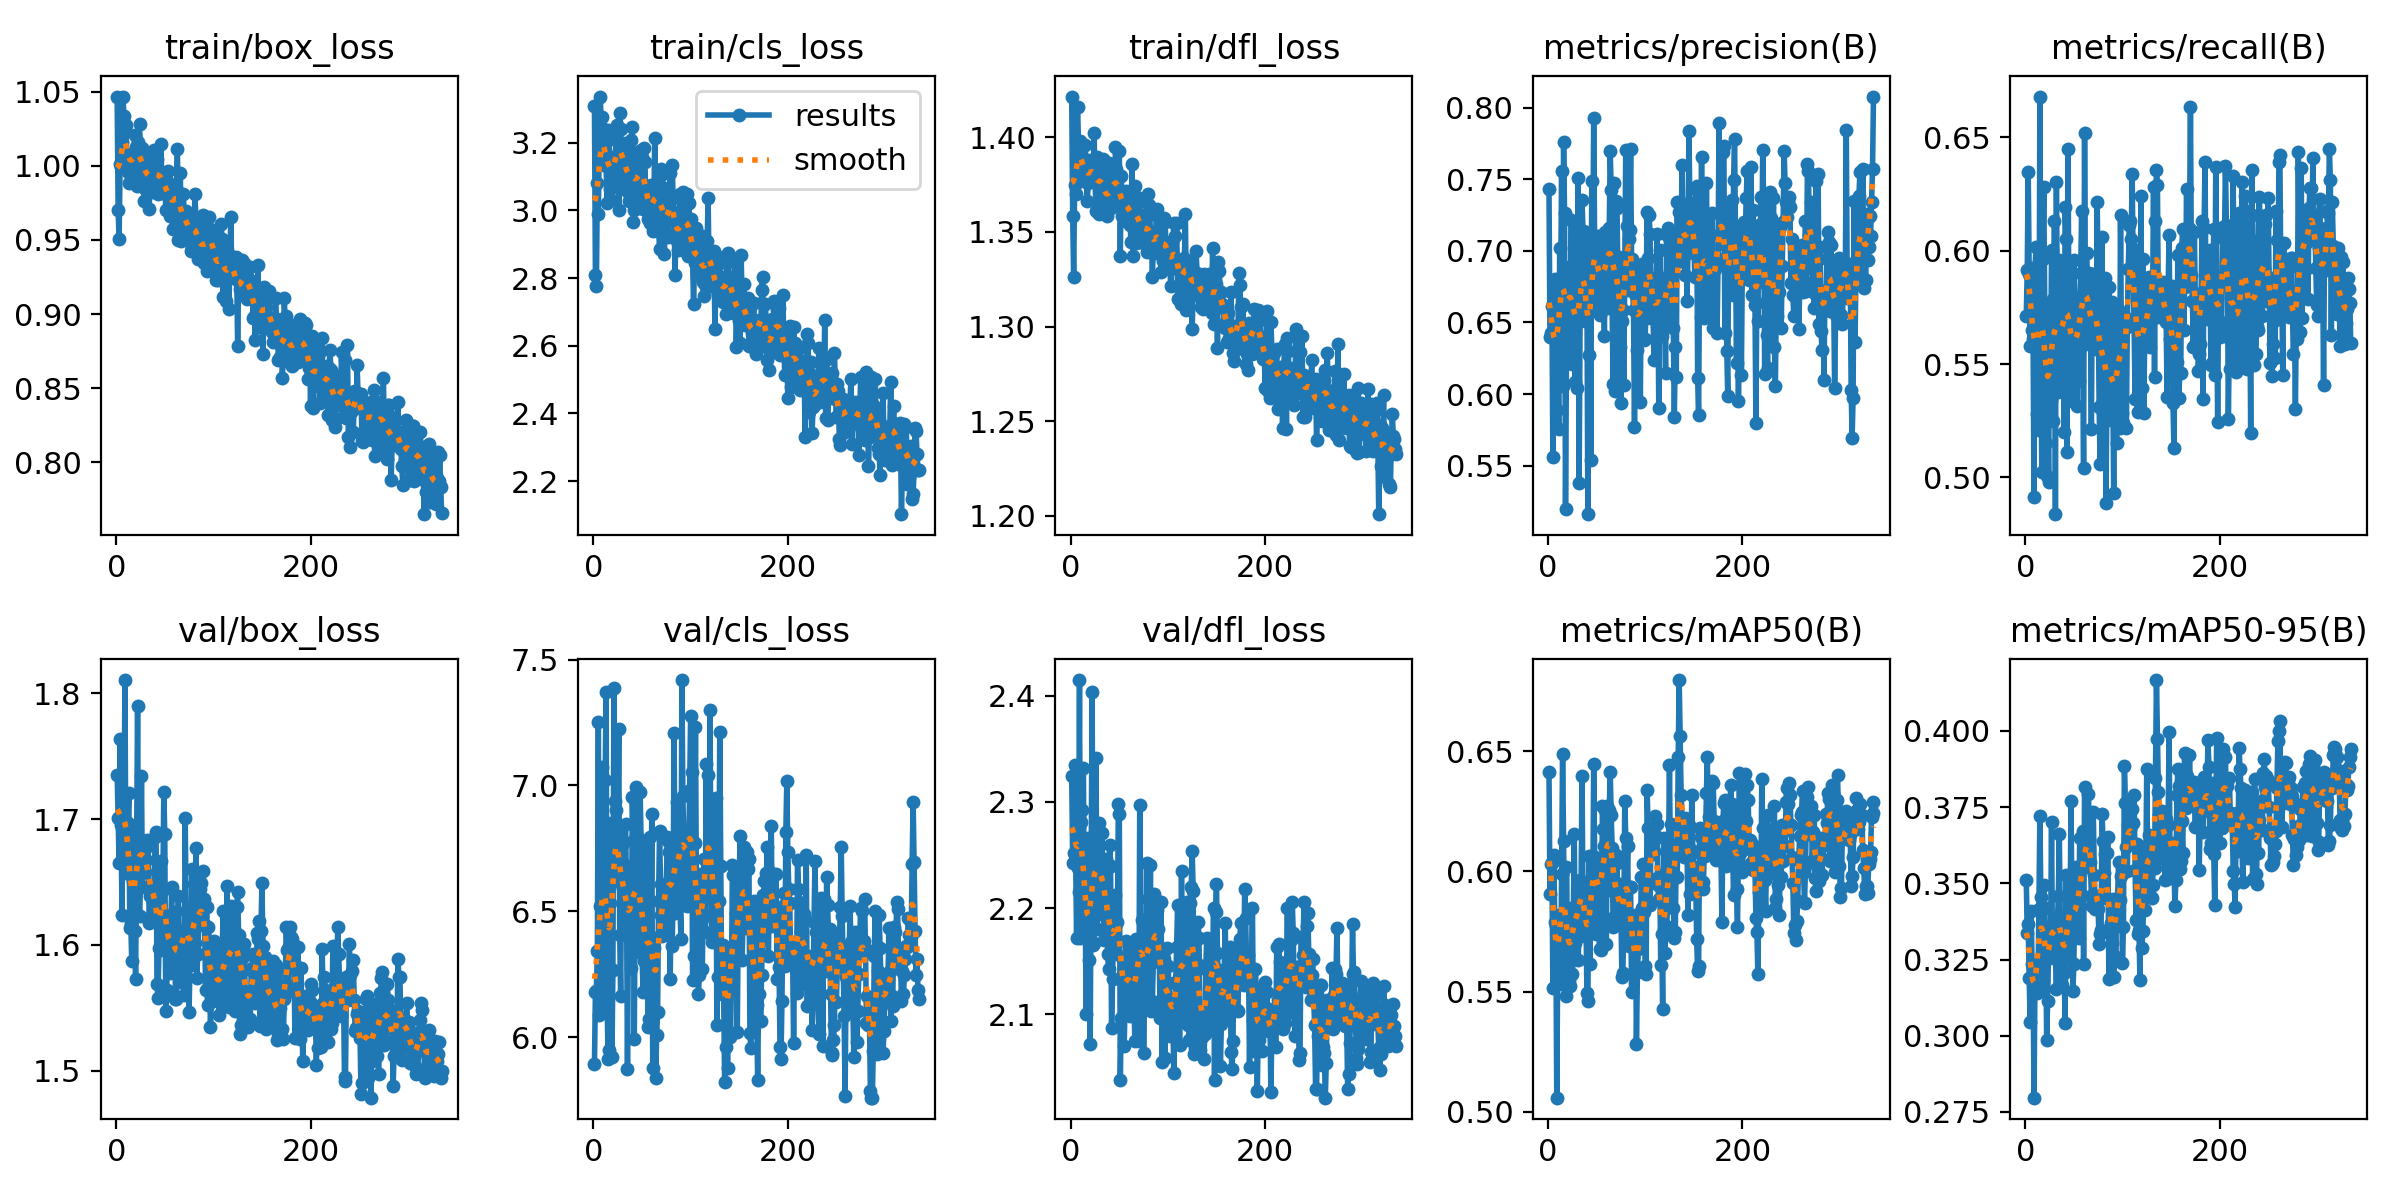

Source data for this figure (header and first rows):
epoch, train/box_loss, train/cls_loss, train/dfl_loss, metrics/precision(B), metrics/recall(B), metrics/mAP50(B), metrics/mAP50-95(B), val/box_loss, val/cls_loss, val/dfl_loss, lr/pg0, lr/pg1, lr/pg2
1, 1.047, 3.309, 1.421, 0.7434, 0.5714, 0.6416, 0.3511, 1.735, 5.892, 2.325, 0.0002082, 0.0002082, 0.0002082
2, 0.9703, 2.809, 1.359, 0.6397, 0.5915, 0.5907, 0.3337, 1.701, 6.178, 2.243, 0.000424, 0.000424, 0.000424
3, 0.9506, 2.777, 1.326, 0.6423, 0.6347, 0.6029, 0.3365, 1.665, 6.184, 2.252, 0.0006389, 0.0006389, 0.0006389
4, 1.001, 3.082, 1.375, 0.6616, 0.5897, 0.6037, 0.3189, 1.764, 6.341, 2.334, 0.000828, 0.000828, 0.000828
5, 0.9992, 2.99, 1.37, 0.5558, 0.558, 0.5513, 0.3046, 1.695, 7.251, 2.254, 0.0008264, 0.0008264, 0.0008264
6, 1.016, 3.199, 1.396, 0.6391, 0.5923, 0.6069, 0.341, 1.624, 6.09, 2.172, 0.0008247, 0.0008247, 0.0008247
7, 1.046, 3.337, 1.416, 0.6804, 0.5653, 0.5791, 0.3236, 1.707, 6.522, 2.238, 0.0008231, 0.0008231, 0.0008231
8, 1.034, 3.248, 1.397, 0.6646, 0.5612, 0.5778, 0.3189, 1.687, 6.22, 2.216, 0.0008215, 0.0008215, 0.0008215
9, 1.026, 3.275, 1.385, 0.5889, 0.4916, 0.5058, 0.2797, 1.81, 7.074, 2.415, 0.0008198, 0.0008198, 0.0008198
10, 1.027, 3.24, 1.398, 0.6355, 0.5923, 0.5638, 0.3213, 1.657, 6.103, 2.171, 0.0008182, 0.0008182, 0.0008182
11, 1.003, 3.166, 1.385, 0.5758, 0.6016, 0.5817, 0.3206, 1.679, 6.473, 2.281, 0.0008165, 0.0008165, 0.0008165
12, 0.9957, 3.154, 1.38, 0.7023, 0.5282, 0.5631, 0.3141, 1.697, 7.021, 2.292, 0.0008149, 0.0008149, 0.0008149
13, 0.9888, 3.132, 1.378, 0.6735, 0.5361, 0.5531, 0.3145, 1.721, 7.369, 2.332, 0.0008132, 0.0008132, 0.0008132
14, 0.9995, 3.021, 1.386, 0.756, 0.5208, 0.5988, 0.3417, 1.614, 6.161, 2.184, 0.0008116, 0.0008116, 0.0008116
15, 1.008, 3.237, 1.396, 0.6058, 0.6681, 0.6489, 0.3722, 1.618, 5.913, 2.183, 0.0008099, 0.0008099, 0.0008099
16, 1.005, 3.23, 1.376, 0.776, 0.5535, 0.6128, 0.3456, 1.587, 5.948, 2.1, 0.0008083, 0.0008083, 0.0008083
17, 1.007, 3.063, 1.367, 0.7264, 0.5025, 0.5708, 0.3255, 1.651, 6.533, 2.179, 0.0008066, 0.0008066, 0.0008066
18, 0.9939, 3.031, 1.376, 0.5195, 0.5963, 0.5483, 0.3179, 1.692, 6.85, 2.266, 0.000805, 0.000805, 0.000805
19, 1.021, 3.157, 1.388, 0.6281, 0.6281, 0.6017, 0.3496, 1.611, 5.922, 2.151, 0.0008033, 0.0008033, 0.0008033
20, 1.013, 3.124, 1.387, 0.688, 0.5764, 0.5696, 0.3418, 1.573, 6.266, 2.072, 0.0008017, 0.0008017, 0.0008017
21, 0.9863, 3.083, 1.38, 0.6866, 0.5153, 0.5605, 0.332, 1.675, 7.388, 2.238, 0.0008, 0.0008, 0.0008
22, 1.016, 3.088, 1.38, 0.6888, 0.5006, 0.5543, 0.2988, 1.79, 6.939, 2.404, 0.0007984, 0.0007984, 0.0007984
23, 1.011, 3.208, 1.378, 0.664, 0.5384, 0.5525, 0.3113, 1.66, 6.901, 2.165, 0.0007967, 0.0007967, 0.0007967
24, 1.028, 3.254, 1.402, 0.7216, 0.4982, 0.5848, 0.3302, 1.623, 6.62, 2.167, 0.0007951, 0.0007951, 0.0007951
25, 1.001, 3.242, 1.377, 0.6213, 0.5751, 0.5575, 0.3275, 1.646, 6.805, 2.243, 0.0007934, 0.0007934, 0.0007934
26, 0.9862, 3.003, 1.361, 0.6774, 0.5341, 0.5808, 0.3297, 1.735, 7.224, 2.341, 0.0007918, 0.0007918, 0.0007918
27, 1.012, 3.288, 1.389, 0.6307, 0.6003, 0.6157, 0.3702, 1.646, 6.405, 2.18, 0.0007901, 0.0007901, 0.0007901
28, 1.007, 3.241, 1.376, 0.6084, 0.5789, 0.5704, 0.3254, 1.672, 6.166, 2.209, 0.0007885, 0.0007885, 0.0007885
29, 0.976, 3.097, 1.359, 0.717, 0.5251, 0.5853, 0.3334, 1.68, 6.762, 2.28, 0.0007868, 0.0007868, 0.0007868
30, 1.009, 3.2, 1.375, 0.604, 0.6133, 0.5735, 0.3331, 1.658, 6.593, 2.195, 0.0007852, 0.0007852, 0.0007852
31, 0.984, 3.09, 1.387, 0.751, 0.4838, 0.5631, 0.329, 1.668, 6.669, 2.234, 0.0007835, 0.0007835, 0.0007835
32, 1, 3.178, 1.387, 0.5376, 0.6302, 0.5755, 0.3152, 1.683, 6.684, 2.271, 0.0007819, 0.0007819, 0.0007819
33, 1.005, 3.158, 1.389, 0.6536, 0.5729, 0.5964, 0.3369, 1.679, 6.848, 2.238, 0.0007802, 0.0007802, 0.0007802
34, 0.971, 3.057, 1.36, 0.6816, 0.5376, 0.592, 0.3459, 1.617, 6.58, 2.17, 0.0007786, 0.0007786, 0.0007786
35, 0.9998, 3.13, 1.371, 0.7352, 0.5961, 0.6397, 0.3661, 1.639, 5.873, 2.233, 0.0007769, 0.0007769, 0.0007769
36, 1, 3.131, 1.365, 0.7136, 0.5553, 0.584, 0.3381, 1.646, 6.471, 2.247, 0.0007753, 0.0007753, 0.0007753
37, 0.9823, 3.028, 1.358, 0.7093, 0.5419, 0.5733, 0.328, 1.638, 6.659, 2.194, 0.0007736, 0.0007736, 0.0007736
38, 0.9865, 3.034, 1.362, 0.6511, 0.5826, 0.5856, 0.3167, 1.637, 6.517, 2.157, 0.000772, 0.000772, 0.000772
39, 1.011, 3.208, 1.387, 0.7132, 0.5678, 0.5841, 0.3316, 1.627, 6.275, 2.143, 0.0007703, 0.0007703, 0.0007703
40, 0.9993, 3.247, 1.378, 0.6821, 0.5201, 0.5492, 0.3206, 1.685, 6.954, 2.26, 0.0007687, 0.0007687, 0.0007687
41, 0.9832, 2.967, 1.363, 0.5162, 0.6194, 0.5459, 0.3041, 1.69, 6.778, 2.239, 0.000767, 0.000767, 0.000767
42, 1.005, 3.002, 1.372, 0.6273, 0.6051, 0.6065, 0.3527, 1.569, 5.994, 2.087, 0.0007654, 0.0007654, 0.0007654
43, 0.9813, 3.162, 1.369, 0.6974, 0.5112, 0.5615, 0.3248, 1.558, 6.615, 2.133, 0.0007637, 0.0007637, 0.0007637
44, 0.9953, 3.066, 1.379, 0.5541, 0.6449, 0.5835, 0.3371, 1.597, 6.993, 2.187, 0.0007621, 0.0007621, 0.0007621
45, 0.9882, 3.082, 1.366, 0.7484, 0.5595, 0.6065, 0.3523, 1.596, 6.57, 2.164, 0.0007604, 0.0007604, 0.0007604
46, 1.014, 3.174, 1.395, 0.6819, 0.5532, 0.5848, 0.3311, 1.667, 6.398, 2.212, 0.0007588, 0.0007588, 0.0007588
47, 0.9901, 3.027, 1.383, 0.7927, 0.5485, 0.6447, 0.377, 1.625, 6.339, 2.157, 0.0007571, 0.0007571, 0.0007571
48, 0.9816, 3.105, 1.366, 0.7021, 0.5339, 0.6059, 0.3436, 1.644, 6.975, 2.187, 0.0007555, 0.0007555, 0.0007555
49, 0.9844, 3.179, 1.379, 0.6613, 0.5579, 0.5739, 0.3148, 1.722, 6.784, 2.298, 0.0007538, 0.0007538, 0.0007538
50, 0.9932, 3.159, 1.393, 0.6904, 0.596, 0.6037, 0.3237, 1.688, 6.338, 2.289, 0.0007522, 0.0007522, 0.0007522
51, 0.9704, 3.005, 1.337, 0.7105, 0.5676, 0.6017, 0.3487, 1.547, 6.179, 2.038, 0.0007505, 0.0007505, 0.0007505
52, 0.9901, 3.185, 1.379, 0.6738, 0.5624, 0.5951, 0.3555, 1.564, 6.303, 2.097, 0.0007489, 0.0007489, 0.0007489
53, 0.9969, 3.143, 1.359, 0.6553, 0.5316, 0.5675, 0.3409, 1.6, 6.756, 2.136, 0.0007472, 0.0007472, 0.0007472
54, 0.9785, 3.01, 1.367, 0.6864, 0.563, 0.5923, 0.3371, 1.617, 6.183, 2.137, 0.0007456, 0.0007456, 0.0007456
55, 0.9665, 3.042, 1.365, 0.6724, 0.5424, 0.5673, 0.3322, 1.578, 6.602, 2.07, 0.0007439, 0.0007439, 0.0007439
56, 0.9761, 2.975, 1.356, 0.7085, 0.5787, 0.6273, 0.3649, 1.602, 6.041, 2.115, 0.0007423, 0.0007423, 0.0007423
57, 0.9874, 3.027, 1.371, 0.6981, 0.5904, 0.6175, 0.3464, 1.646, 6.073, 2.17, 0.0007406, 0.0007406, 0.0007406
58, 0.9575, 2.963, 1.367, 0.6404, 0.6174, 0.6107, 0.3548, 1.601, 6.796, 2.146, 0.000739, 0.000739, 0.000739
59, 0.9796, 3.076, 1.366, 0.7131, 0.5585, 0.6256, 0.367, 1.599, 6.325, 2.143, 0.0007373, 0.0007373, 0.0007373
60, 0.9716, 2.99, 1.363, 0.7033, 0.5043, 0.5699, 0.3236, 1.627, 6.887, 2.159, 0.0007357, 0.0007357, 0.0007357
... 275 more rows
